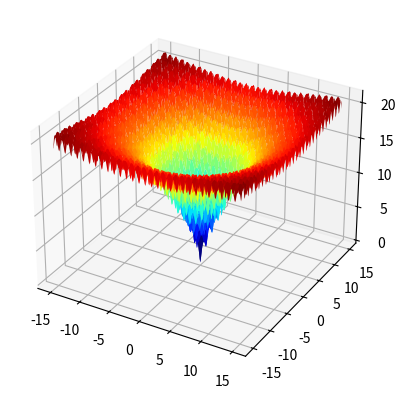

Generate this figure with matplotlib: (Note: this script raises an exception after producing the figure.)
# ackley multimodal function
from numpy import arange
from numpy import exp
from numpy import sqrt
from numpy import cos
from numpy import e
from numpy import pi
from numpy import meshgrid
from matplotlib import pyplot
from mpl_toolkits.mplot3d import Axes3D

# objective function
def objective(x, y):
	return -20.0 * exp(-0.2 * sqrt(0.5 * (x**2 + y**2))) - exp(0.5 * (cos(2 * pi * x) + cos(2 * pi * y))) + e + 20

# define range for input
r_min, r_max = -15.0, 15.0
# sample input range uniformly at 0.1 increments
xaxis = arange(r_min, r_max, 0.1)
yaxis = arange(r_min, r_max, 0.1)
# create a mesh from the axis
x, y = meshgrid(xaxis, yaxis)
# compute targets
results = objective(x, y)
# create a surface plot with the jet color scheme
figure = pyplot.figure()
# Instead of using figure.gca(), use pyplot.axes() with projection='3d' to create a 3D axes object
axis = pyplot.axes(projection='3d') # Changed line to create 3D axes
axis.plot_surface(x, y, results, cmap='jet')
# show the plot
st.pyplot(figure)
